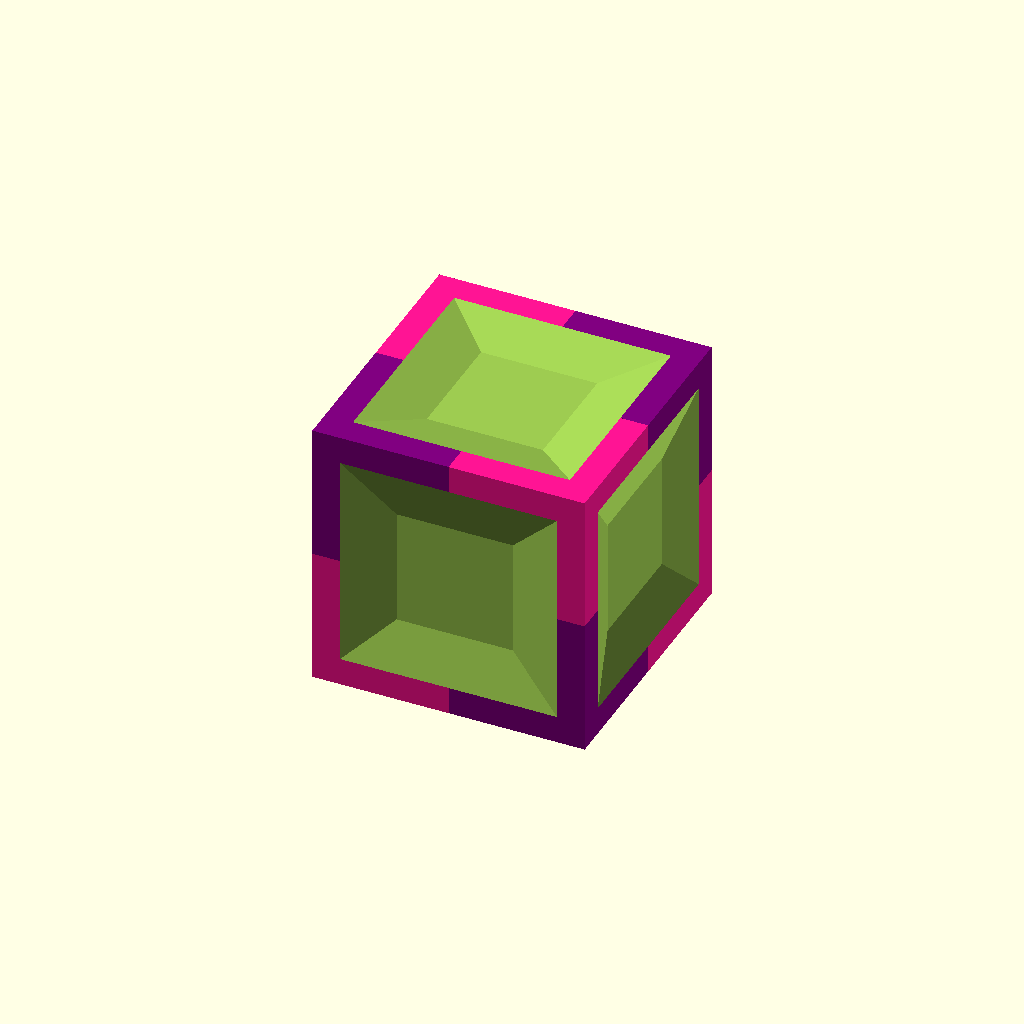
Cell 1 — every parameter at its default value.
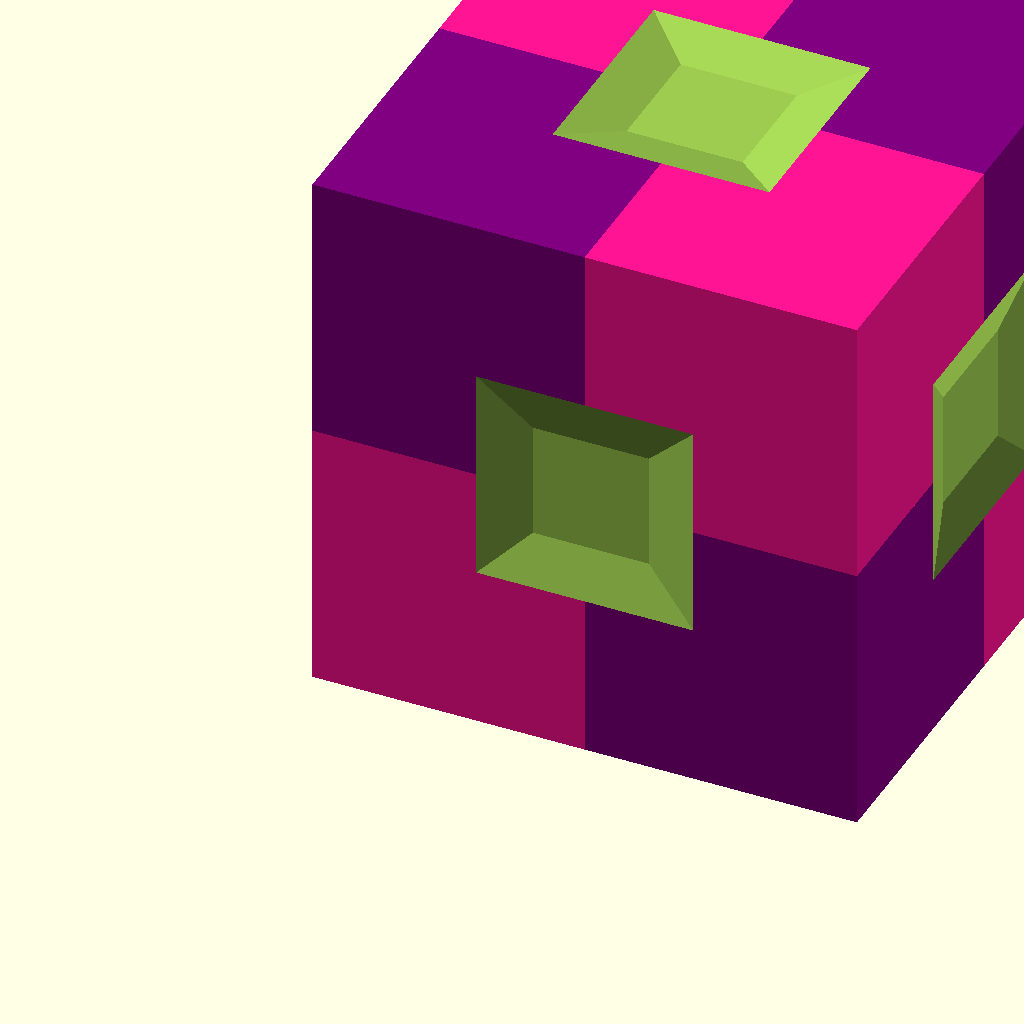
Cell 2 — size set to 20, the other parameters unchanged.
One fixed orthographic camera (rotation 55°, 0°, 25°; colour scheme Cornfield) for every cell.
Source of the model, cube.scad:
// 8 small cubes (1cm each) arranged in a 2x2x2 checkerboard of pink and purple

size = 10; // 1cm in mm
big_size = size * 2; // 20mm overall cube

// Set to "pink", "purple", or "all"
part_color = "all";

module small_cube(is_pink) {
    color(is_pink ? "DeepPink" : "Purple")
        cube([size, size, size]);
}

// Frustum cutter: 16x16 base, 1mm tall, sides sloping in at 15 degrees from horizontal.
// Base (16x16) sits at z=0 centered on origin; tapers inward toward z=2.
module face_cutter() {
    base_size = 16;
    height = 1;
    top_size = base_size - 2 * height / tan(15);
    translate([0, 0, -0.01])
        linear_extrude(height, scale = top_size / base_size)
            square(base_size, center = true);
}

difference() {
    // 2x2x2 checkerboard: adjacent cubes always differ in color
    // pink when (x+y+z) is even, purple when odd
    for (x = [0:1], y = [0:1], z = [0:1]) {
        is_pink = (x + y + z) % 2 == 0;
        if (part_color == "all" || (part_color == "pink" && is_pink) || (part_color == "purple" && !is_pink))
            translate([x * size, y * size, z * size])
                small_cube(is_pink);
    }

    // Remove face_cutter shape from each of the 6 faces
    // Bottom (z=0): cutter points inward (+z)
    translate([big_size/2, big_size/2, 0])
        face_cutter();

    // Top (z=20): cutter points inward (-z)
    translate([big_size/2, big_size/2, big_size])
        rotate([180, 0, 0])
            face_cutter();

    // Front (y=0): cutter points inward (+y)
    translate([big_size/2, 0, big_size/2])
        rotate([-90, 0, 0])
            face_cutter();

    // Back (y=20): cutter points inward (-y)
    translate([big_size/2, big_size, big_size/2])
        rotate([90, 0, 0])
            face_cutter();

    // Left (x=0): cutter points inward (+x)
    translate([0, big_size/2, big_size/2])
        rotate([0, 90, 0])
            face_cutter();

    // Right (x=20): cutter points inward (-x)
    translate([big_size, big_size/2, big_size/2])
        rotate([0, -90, 0])
            face_cutter();
}
Customizer parameters (derived from the source; name, type, default, range or options):
size: number, default 10
part_color: string, default "all"
